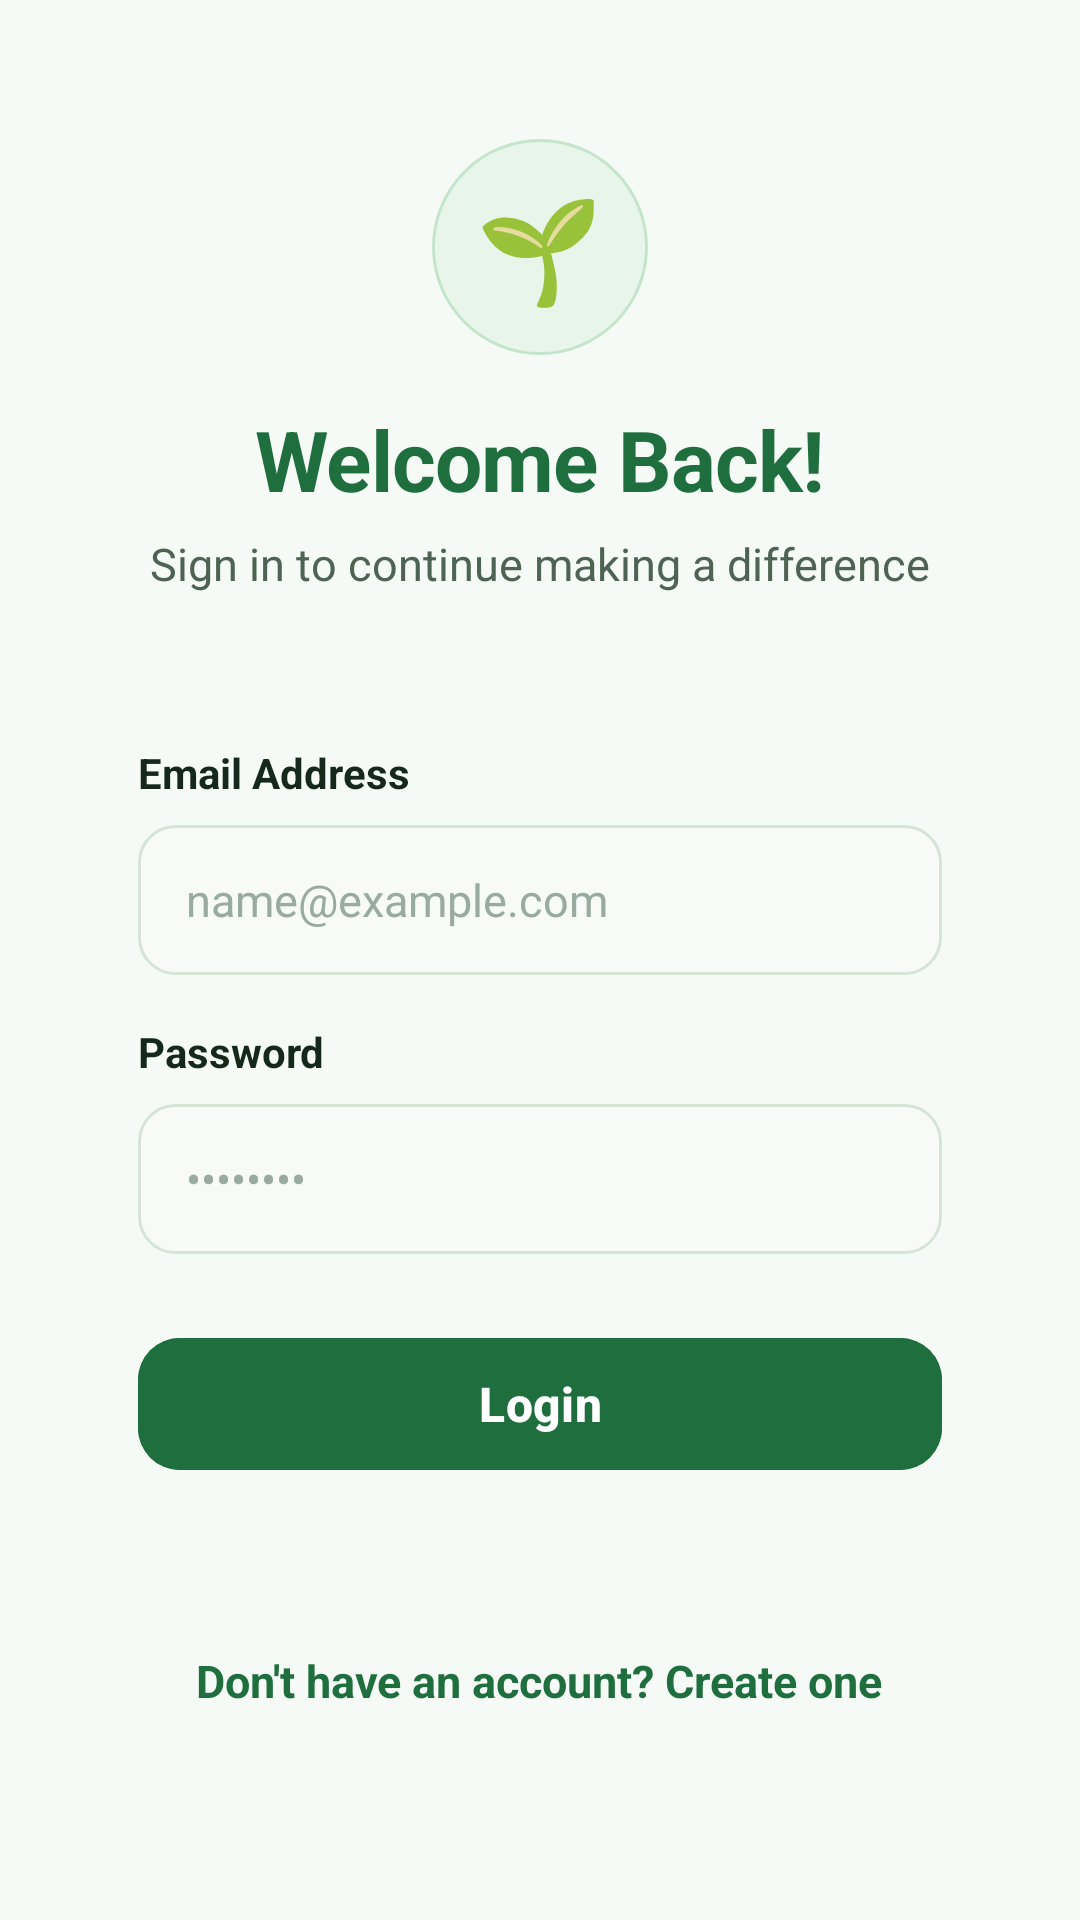

Android layout source for this screen:
<!-- AndroidManifest.xml: application theme Theme.MealCycle -->
<!-- res/layout/activity_login.xml -->
<?xml version="1.0" encoding="utf-8"?>
<ScrollView
    xmlns:android="http://schemas.android.com/apk/res/android"
    xmlns:app="http://schemas.android.com/apk/res-auto"
    android:layout_width="match_parent"
    android:layout_height="match_parent"
    android:fillViewport="true"
    android:background="@color/bg_main">

    <LinearLayout
        android:layout_width="match_parent"
        android:layout_height="wrap_content"
        android:orientation="vertical"
        android:paddingHorizontal="24dp"
        android:paddingVertical="32dp"
        android:gravity="center_horizontal">

        <View
            android:layout_width="0dp"
            android:layout_height="0dp"
            android:layout_weight="0.4" />

        
        <FrameLayout
            android:layout_width="72dp"
            android:layout_height="72dp"
            android:background="@drawable/bg_circle_primary"
            android:layout_marginBottom="16dp">

            <TextView
                android:layout_width="wrap_content"
                android:layout_height="wrap_content"
                android:layout_gravity="center"
                android:text="🌱"
                android:textSize="34sp" />
        </FrameLayout>

        <TextView
            android:layout_width="wrap_content"
            android:layout_height="wrap_content"
            android:text="Welcome Back!"
            android:textSize="28sp"
            android:textStyle="bold"
            android:textColor="@color/primary"
            android:letterSpacing="-0.01" />

        <TextView
            android:layout_width="wrap_content"
            android:layout_height="wrap_content"
            android:text="Sign in to continue making a difference"
            android:textSize="15sp"
            android:textColor="@color/text_secondary"
            android:layout_marginTop="6dp"
            android:layout_marginBottom="28dp" />

        
        <LinearLayout
            android:layout_width="match_parent"
            android:layout_height="wrap_content"
            android:orientation="vertical"
            android:background="@drawable/bg_card_white"
            android:padding="22dp">

            <TextView
                android:layout_width="wrap_content"
                android:layout_height="wrap_content"
                android:text="Email Address"
                android:textColor="@color/text_primary"
                android:textStyle="bold"
                android:textSize="14sp"
                android:layout_marginBottom="8dp" />

            <EditText
                android:id="@+id/etEmail"
                android:layout_width="match_parent"
                android:layout_height="50dp"
                android:background="@drawable/bg_input_field"
                android:hint="name@example.com"
                android:textColorHint="@color/text_hint"
                android:textColor="@color/text_primary"
                android:inputType="textEmailAddress"
                android:paddingHorizontal="16dp"
                android:textSize="15sp" />

            <TextView
                android:layout_width="wrap_content"
                android:layout_height="wrap_content"
                android:text="Password"
                android:textColor="@color/text_primary"
                android:textStyle="bold"
                android:textSize="14sp"
                android:layout_marginTop="16dp"
                android:layout_marginBottom="8dp" />

            <EditText
                android:id="@+id/etPassword"
                android:layout_width="match_parent"
                android:layout_height="50dp"
                android:background="@drawable/bg_input_field"
                android:hint="••••••••"
                android:textColorHint="@color/text_hint"
                android:textColor="@color/text_primary"
                android:inputType="textPassword"
                android:paddingHorizontal="16dp"
                android:textSize="15sp" />

            
            <com.google.android.material.button.MaterialButton
                android:id="@+id/btnLogin"
                android:layout_width="match_parent"
                android:layout_height="52dp"
                android:text="Login"
                android:textAllCaps="false"
                android:textSize="16sp"
                android:textStyle="bold"
                android:backgroundTint="@color/primary"
                android:textColor="@color/white"
                android:layout_marginTop="24dp"
                app:cornerRadius="14dp"
                app:elevation="1dp" />

        </LinearLayout>

        
        <TextView
            android:id="@+id/tvRegister"
            android:layout_width="wrap_content"
            android:layout_height="wrap_content"
            android:text="Don't have an account? Create one"
            android:textSize="15sp"
            android:textColor="@color/primary"
            android:textStyle="bold"
            android:layout_marginTop="26dp"
            android:padding="8dp"
            android:clickable="true"
            android:focusable="true" />

        <View
            android:layout_width="0dp"
            android:layout_height="0dp"
            android:layout_weight="0.8" />

    </LinearLayout>

</ScrollView>
<!-- resources referenced by this layout -->
<resources>
  <color name="bg_main">#F6FAF6</color>
  <color name="primary">#1E6F3D</color>
  <color name="text_hint">#98ABA0</color>
  <color name="text_primary">#14281B</color>
  <color name="text_secondary">#4D6353</color>
  <color name="white">#FFFFFFFF</color>
  <!-- drawable bg_circle_primary (drawable) -->
  <?xml version="1.0" encoding="utf-8"?>
  <shape xmlns:android="http://schemas.android.com/apk/res/android"
      android:shape="oval">
      <solid android:color="@color/primary_tint" />
      <stroke
          android:width="1dp"
          android:color="@color/primary_tint_border" />
  </shape>
  <!-- drawable bg_input_field (drawable) -->
  <?xml version="1.0" encoding="utf-8"?>
  <selector xmlns:android="http://schemas.android.com/apk/res/android">
      <item android:state_focused="true">
          <shape android:shape="rectangle">
              <solid android:color="@color/surface_card" />
              <corners android:radius="12dp" />
              <stroke
                  android:width="2dp"
                  android:color="@color/primary" />
          </shape>
      </item>
      <item>
          <shape android:shape="rectangle">
              <solid android:color="#F7FAF7" />
              <corners android:radius="12dp" />
              <stroke
                  android:width="1dp"
                  android:color="@color/border_light" />
          </shape>
      </item>
  </selector>
  <style name="Theme.MealCycle" parent="Base.Theme.MealCycle" />
  <color name="primary_tint">#E8F5EB</color>
  <color name="primary_tint_border">#C3E6CB</color>
  <color name="surface_card">#FFFFFF</color>
  <color name="border_light">#D6E4D8</color>
  <style name="Base.Theme.MealCycle" parent="Theme.Material3.DayNight.NoActionBar">
          
          <item name="colorPrimary">@color/primary</item>
          <item name="colorPrimaryVariant">@color/primary_dark</item>
          <item name="colorOnPrimary">@color/text_on_primary</item>
          <item name="colorSecondary">@color/secondary</item>
          <item name="colorSurface">@color/surface_card</item>
          <item name="android:windowBackground">@color/bg_main</item>
          <item name="android:statusBarColor">@color/bg_main</item>
          <item name="android:windowLightStatusBar">true</item>
      </style>
  <color name="primary_dark">#134E2A</color>
  <color name="text_on_primary">#FFFFFF</color>
  <color name="secondary">#E67E22</color>
</resources>
